12-way image classification set "finalCAIProject" from GitHub (jacobgale21/finalCAIProject); label vocabulary: backpack, book, calculator, chair, clock, desk, keychain, laptop, paper, pen, phone, water bottle.

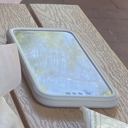
Label: phone

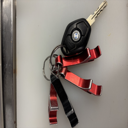
Label: keychain

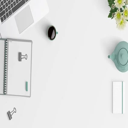
Label: desk

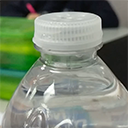
Label: water bottle

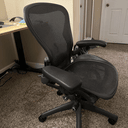
Label: chair

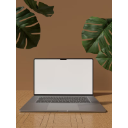
Label: laptop
